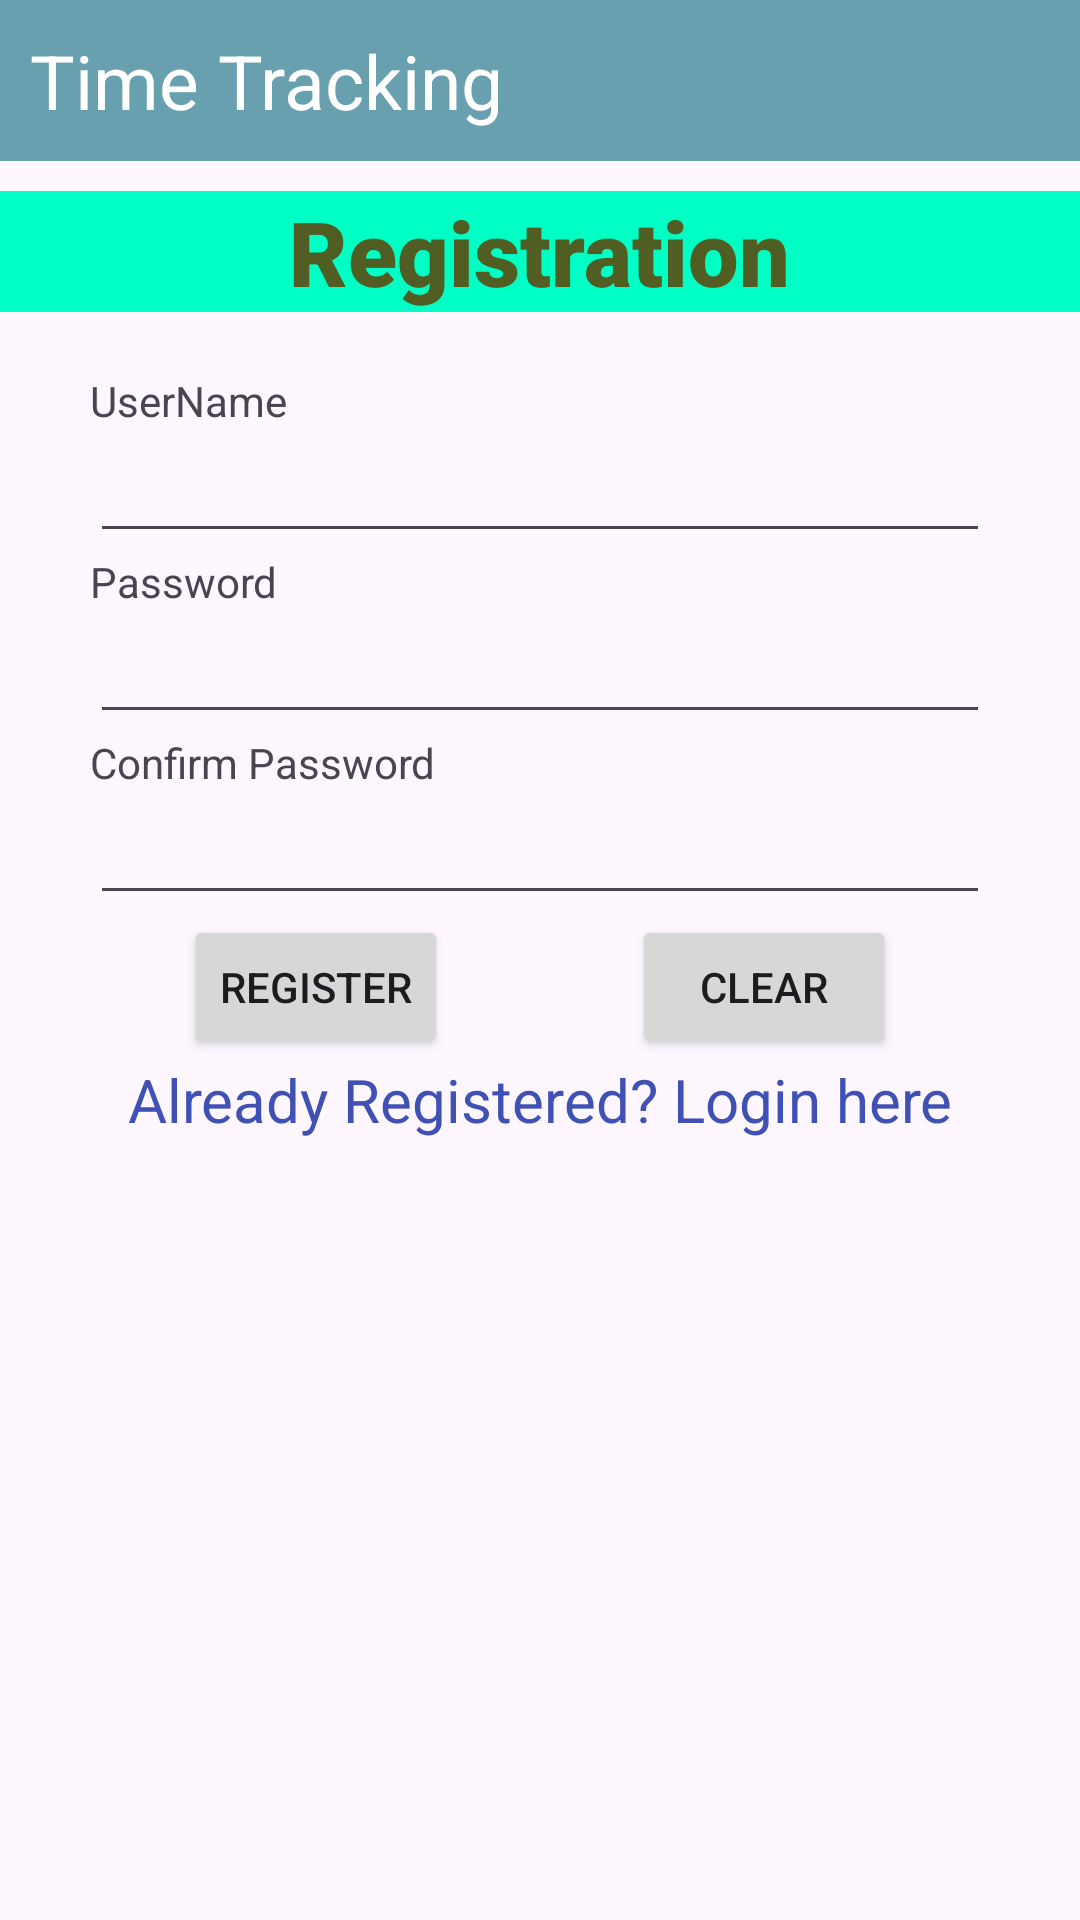

Write the Android layout XML for this screen, with the resource values it uses.
<!-- AndroidManifest.xml: application theme Theme.Project -->
<!-- res/layout/activity_registration.xml -->
<?xml version="1.0" encoding="utf-8"?>
<androidx.constraintlayout.widget.ConstraintLayout
    xmlns:android="http://schemas.android.com/apk/res/android"
    xmlns:app="http://schemas.android.com/apk/res-auto"
        android:layout_width="match_parent"
        android:layout_height="match_parent"
    >

    
    <include
        android:id="@+id/header"
        layout="@layout/header_bar"
        android:layout_width="match_parent"
        android:layout_height="wrap_content"
        app:layout_constraintTop_toTopOf="parent"

        />

    <LinearLayout
        android:id="@+id/loginscrn"
        android:layout_width="match_parent"
        android:layout_height="wrap_content"
        android:orientation="horizontal"
        app:layout_constraintTop_toBottomOf="@id/header"
        android:layout_marginTop="10sp"
        android:background="@color/sky"
        android:gravity="center_horizontal">

        <TextView
            android:id="@+id/titletv"
            android:layout_width="wrap_content"
            android:layout_height="wrap_content"
            android:text="Registration"
            style="@style/AppTitleStyle" />
    </LinearLayout>

    <TextView
        android:id="@+id/unTxt"
        android:layout_width="match_parent"
        android:layout_height="wrap_content"
        android:text="UserName"
        android:layout_marginTop="20dp"
        app:layout_constraintTop_toBottomOf="@id/loginscrn"
        app:layout_constraintStart_toStartOf="parent"
        android:layout_marginStart="30sp"
        android:layout_marginEnd="30sp"/>

    <EditText
        android:id="@+id/unEditText"
        android:layout_width="match_parent"
        android:layout_height="wrap_content"
        app:layout_constraintTop_toBottomOf="@id/unTxt"
        app:layout_constraintStart_toStartOf="parent"
        app:layout_constraintEnd_toEndOf="parent"
        android:layout_marginStart="30sp"
        android:layout_marginEnd="30sp"/>

    <TextView
        android:id="@+id/passTxt"
        android:layout_width="match_parent"
        android:layout_height="wrap_content"
        android:text="Password"
        app:layout_constraintTop_toBottomOf="@id/unEditText"
        app:layout_constraintStart_toStartOf="parent"
        android:layout_marginStart="30sp"
        android:layout_marginEnd="30sp"/>

<EditText
    android:id="@+id/passEditText"
    android:layout_width="0dp"
    android:layout_height="wrap_content"
    android:ems="10"
    android:inputType="textPassword"
    app:layout_constraintTop_toBottomOf="@id/passTxt"
    app:layout_constraintStart_toStartOf="parent"
    app:layout_constraintEnd_toEndOf="parent"
    android:layout_marginStart="30sp"
    android:layout_marginEnd="30sp"/>

<TextView
    android:id="@+id/CPassTxt"
    android:layout_width="wrap_content"
    android:layout_height="wrap_content"
    android:text="Confirm Password"
    app:layout_constraintTop_toBottomOf="@id/passEditText"
    app:layout_constraintStart_toStartOf="parent"
    android:layout_marginStart="30sp"
    android:layout_marginEnd="30sp"/>

<EditText
    android:id="@+id/CPassEditText"
    android:layout_width="0dp"
    android:layout_height="wrap_content"
    android:ems="10"
    android:inputType="textPassword"
    app:layout_constraintTop_toBottomOf="@id/CPassTxt"
    app:layout_constraintStart_toStartOf="parent"
    app:layout_constraintEnd_toEndOf="parent"
    android:layout_marginStart="30sp"
    android:layout_marginEnd="30sp"/>

<Button
    android:id="@+id/btnReg"
    android:layout_width="wrap_content"
    android:layout_height="wrap_content"
    android:text="Register"
    app:layout_constraintTop_toBottomOf="@id/CPassEditText"
    app:layout_constraintStart_toStartOf="parent"
    app:layout_constraintEnd_toStartOf="@id/btnClear"/>

    <Button
        android:id="@+id/btnClear"
        android:layout_width="wrap_content"
        android:layout_height="wrap_content"
        android:text="Clear"
        app:layout_constraintTop_toBottomOf="@id/CPassEditText"
        app:layout_constraintStart_toEndOf="@+id/btnReg"
        app:layout_constraintEnd_toEndOf="parent"/>
    <TextView
    android:id="@+id/lnkLogin"
    android:layout_width="wrap_content"
    android:layout_height="wrap_content"
    android:text="Already Registered? Login here"
    android:textSize="20dp"
    android:textColor="#3F51B5"
    android:gravity="center"
    android:onClick="test"
    app:layout_constraintTop_toBottomOf="@id/btnReg"
    app:layout_constraintStart_toStartOf="parent"
    app:layout_constraintEnd_toEndOf="parent" />
    <TextView
        android:id="@+id/errorTextView"
        android:layout_width="wrap_content"
        android:layout_height="wrap_content"
        android:textColor="#FF0000"
        android:textSize="16sp"
        android:layout_marginTop="60dp"
        app:layout_constraintTop_toBottomOf="@id/lnkLogin"
        app:layout_constraintStart_toStartOf="parent"
        app:layout_constraintEnd_toEndOf="parent"/>


</androidx.constraintlayout.widget.ConstraintLayout>
<!-- res/layout/header_bar.xml (included above) -->
<?xml version="1.0" encoding="utf-8"?>
<LinearLayout xmlns:android="http://schemas.android.com/apk/res/android"
        android:layout_width="match_parent"
        android:layout_height="?attr/actionBarSize"
        android:background="@color/colorPrimary"
        android:orientation="horizontal"
        android:padding="10sp">


        <TextView
            android:layout_width="wrap_content"
            android:layout_height="match_parent"
            android:gravity="center_vertical"
            android:text="Time Tracking"
            android:textColor="@color/white"
            android:textSize="25sp" />


</LinearLayout>
<!-- resources referenced by this layout -->
<resources>
  <color name="colorPrimary">#68a0b0</color>
  <color name="sky">#00FFC4</color>
  <color name="white">#FFFFFFFF</color>
  <style name="AppTitleStyle" parent="android:Widget.TextView">
          <item name="android:textSize">30sp</item>
          <item name="android:textColor">@color/rich_black</item>
          <item name="android:textStyle">bold</item>
          <item name="android:fontFamily">sans-serif-black</item>
      </style>
  <style name="Theme.Project" parent="Base.Theme.Project" />
  <color name="rich_black">#505e23</color>
  <style name="Base.Theme.Project" parent="Theme.Material3.DayNight.NoActionBar">
          
          
      </style>
</resources>
